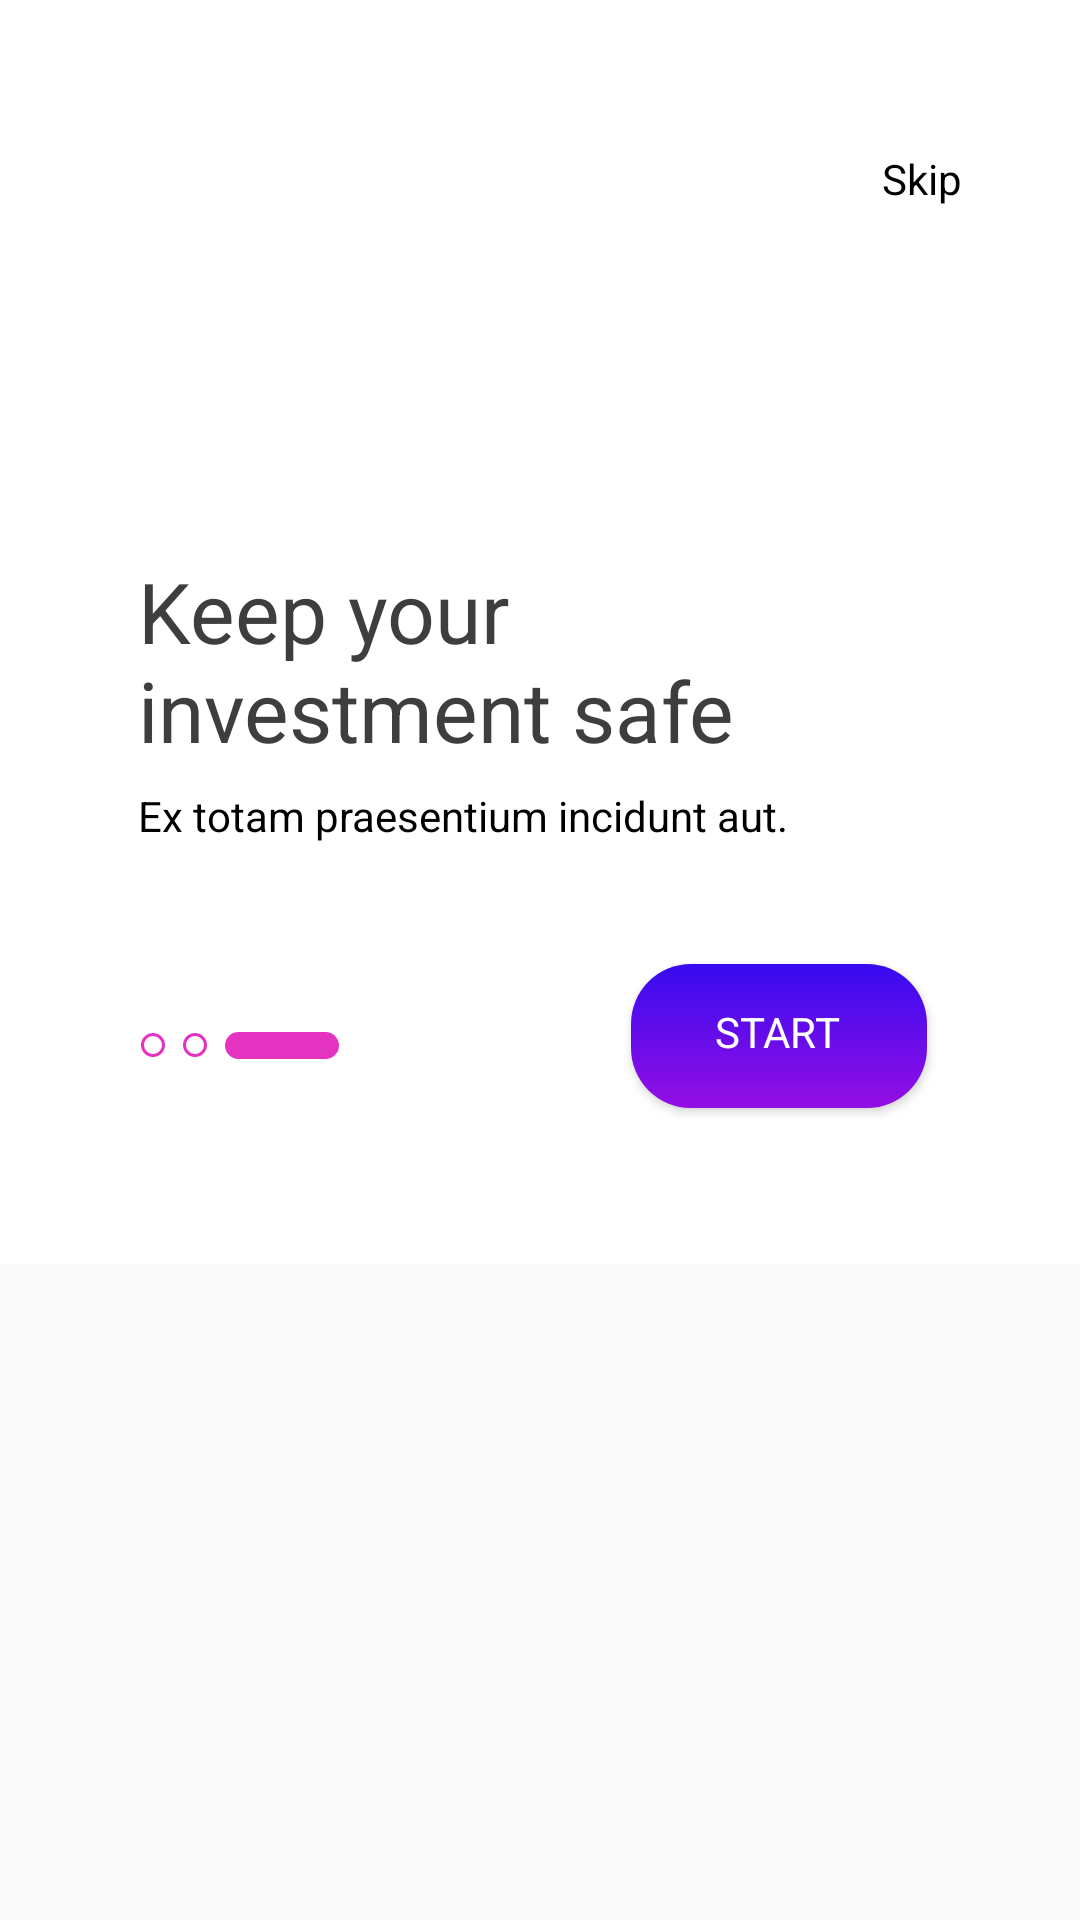

Write the Android layout XML for this screen, with the resource values it uses.
<!-- AndroidManifest.xml: application theme Theme.Ui2 -->
<!-- res/layout/fragment_onbroading3.xml -->
<?xml version="1.0" encoding="utf-8"?>
<androidx.constraintlayout.widget.ConstraintLayout xmlns:android="http://schemas.android.com/apk/res/android"
    xmlns:app="http://schemas.android.com/apk/res-auto"
    xmlns:tools="http://schemas.android.com/tools"
    android:layout_width="match_parent"
    android:layout_height="match_parent"
    tools:context=".fragment.OnbroadingFragment3">

    
    <ScrollView
        android:layout_width="match_parent"
        android:layout_height="match_parent"
        android:scrollbars="none">

        <androidx.constraintlayout.widget.ConstraintLayout
            android:layout_width="match_parent"
            android:layout_height="wrap_content"
            android:background="@color/white">

            <ImageView
                android:id="@+id/imageView"
                android:layout_width="@dimen/width_button_back"
                android:layout_height="@dimen/heigh_button_back"
                android:layout_marginStart="@dimen/_30dp"
                android:layout_marginTop="@dimen/_50dp"
                android:contentDescription="@string/todo"
                android:src="@drawable/icons_8_expand_arrow"
                app:layout_constraintStart_toStartOf="parent"
                app:layout_constraintTop_toTopOf="parent" />

            <TextView
                android:id="@+id/btnSkipOnbroad3"
                style="@style/TextViewSkipStyle"
                android:layout_width="wrap_content"
                android:layout_height="wrap_content"
                android:text="@string/skip"
                app:layout_constraintEnd_toEndOf="parent"
                app:layout_constraintTop_toTopOf="parent" />

            <ImageView
                android:id="@+id/imageView1"
                android:layout_width="match_parent"
                android:layout_height="wrap_content"
                android:layout_marginTop="@dimen/_153dp"
                android:layout_marginEnd="@dimen/_9dp"
                android:adjustViewBounds="true"
                android:contentDescription="@string/todo"
                android:src="@drawable/componente_5_2"
                app:layout_constraintEnd_toEndOf="parent"
                app:layout_constraintStart_toStartOf="parent"
                app:layout_constraintTop_toTopOf="parent" />

            <ImageView
                android:id="@+id/imageView2"
                android:layout_width="match_parent"
                android:layout_height="wrap_content"
                android:layout_marginStart="@dimen/_9dp"
                android:layout_marginTop="@dimen/_127dp"
                android:adjustViewBounds="true"
                android:contentDescription="@string/todo"
                android:src="@drawable/gruppo_di_maschere_4_2"
                app:layout_constraintEnd_toEndOf="parent"
                app:layout_constraintStart_toStartOf="parent"
                app:layout_constraintTop_toTopOf="parent" />

            <TextView
                android:id="@+id/textView"
                style="@style/TextViewAdvertisementStyle"
                android:layout_width="wrap_content"
                android:layout_height="wrap_content"
                android:layout_marginStart="@dimen/_46dp"
                android:layout_marginTop="@dimen/_58dp"
                android:text="@string/keep_your"
                app:layout_constraintStart_toStartOf="parent"
                app:layout_constraintTop_toBottomOf="@id/imageView2" />

            <TextView
                android:id="@+id/textView1"
                style="@style/TextViewAdvertisementStyle"
                android:layout_width="wrap_content"
                android:layout_height="wrap_content"
                android:layout_marginStart="@dimen/_46dp"
                android:layout_marginTop="@dimen/_91dp"
                android:text="@string/investment_safe"
                app:layout_constraintStart_toStartOf="parent"
                app:layout_constraintTop_toBottomOf="@id/imageView2" />

            <TextView
                android:id="@+id/textView2"
                style="@style/TextViewDescriptionStyle"
                android:layout_width="wrap_content"
                android:layout_height="wrap_content"
                android:layout_marginStart="@dimen/_46dp"
                android:layout_marginTop="@dimen/_7dp"
                android:text="@string/ex_totam_praesentium_incidunt_aut"
                app:layout_constraintStart_toStartOf="parent"
                app:layout_constraintTop_toBottomOf="@+id/textView1" />

            <LinearLayout
                android:layout_width="wrap_content"
                android:layout_height="wrap_content"
                android:layout_marginStart="@dimen/_47dp"
                android:layout_marginTop="@dimen/_60dp"
                android:layout_marginBottom="@dimen/_66dp"
                android:orientation="horizontal"
                app:layout_constraintBottom_toBottomOf="parent"
                app:layout_constraintStart_toStartOf="parent"
                app:layout_constraintTop_toBottomOf="@+id/textView2">

                <View
                    android:layout_width="@dimen/width_cursor_oval"
                    android:layout_height="@dimen/heigh_cursor_oval"
                    android:layout_gravity="center_vertical"
                    android:layout_weight="1"
                    android:background="@drawable/cursor_oval_background" />

                <View
                    android:layout_width="@dimen/width_cursor_oval"
                    android:layout_height="@dimen/heigh_cursor_oval"
                    android:layout_gravity="center_vertical"
                    android:layout_marginStart="@dimen/_6dp"
                    android:layout_weight="1"
                    android:background="@drawable/cursor_oval_background" />

                <View
                    android:layout_width="@dimen/width_tracciato"
                    android:layout_height="@dimen/heigh_tracciato"
                    android:layout_marginStart="@dimen/_6dp"
                    android:layout_weight="1"
                    android:background="@drawable/tracciato_background" />
            </LinearLayout>

            <Button
                android:id="@+id/btnStart"
                style="@style/TextButtonOnboardingStyle"
                android:layout_width="wrap_content"
                android:layout_height="wrap_content"
                android:layout_marginTop="@dimen/_40dp"
                android:layout_marginEnd="@dimen/_51dp"
                android:layout_marginBottom="@dimen/_52dp"
                android:background="@drawable/button_onboarding_background"
                android:paddingStart="@dimen/_28dp"
                android:paddingTop="@dimen/_12dp"
                android:paddingEnd="@dimen/_29dp"
                android:paddingBottom="@dimen/_15dp"
                android:text="@string/start"
                app:layout_constraintBottom_toBottomOf="parent"
                app:layout_constraintEnd_toEndOf="parent"
                app:layout_constraintTop_toBottomOf="@+id/textView2" />

        </androidx.constraintlayout.widget.ConstraintLayout>
    </ScrollView>

</androidx.constraintlayout.widget.ConstraintLayout>
<!-- resources referenced by this layout -->
<resources>
  <color name="white">#FFFFFFFF</color>
  <dimen name="_127dp">127dp</dimen>
  <dimen name="_12dp">12dp</dimen>
  <dimen name="_153dp">153dp</dimen>
  <dimen name="_15dp">15dp</dimen>
  <dimen name="_28dp">28dp</dimen>
  <dimen name="_29dp">29dp</dimen>
  <dimen name="_30dp">30dp</dimen>
  <dimen name="_40dp">40dp</dimen>
  <dimen name="_46dp">46dp</dimen>
  <dimen name="_47dp">47dp</dimen>
  <dimen name="_50dp">50dp</dimen>
  <dimen name="_51dp">51dp</dimen>
  <dimen name="_52dp">52dp</dimen>
  <dimen name="_58dp">58dp</dimen>
  <dimen name="_60dp">60dp</dimen>
  <dimen name="_66dp">66dp</dimen>
  <dimen name="_6dp">6dp</dimen>
  <dimen name="_7dp">7dp</dimen>
  <dimen name="_91dp">91dp</dimen>
  <dimen name="_9dp">9dp</dimen>
  <dimen name="heigh_button_back">20dp</dimen>
  <dimen name="heigh_cursor_oval">8dp</dimen>
  <dimen name="heigh_tracciato">9dp</dimen>
  <dimen name="width_button_back">20dp</dimen>
  <dimen name="width_cursor_oval">8dp</dimen>
  <dimen name="width_tracciato">38dp</dimen>
  <!-- drawable button_onboarding_background (drawable) -->
  <?xml version="1.0" encoding="utf-8"?>
  <shape xmlns:android="http://schemas.android.com/apk/res/android"
      android:shape="rectangle">
  
      <gradient
          android:angle="-90"
          android:endColor="#940EE4"
          android:startColor="#370bf0"
          android:type="linear"/>
  
      <corners android:radius="20dp"/>
  
  </shape>
  <!-- drawable cursor_oval_background (drawable) -->
  <?xml version="1.0" encoding="utf-8"?>
  <shape xmlns:android="http://schemas.android.com/apk/res/android"
      android:shape="oval">
      <stroke
          android:width="1dp"
          android:color="@color/color_2" />
  
  </shape>
  <!-- drawable tracciato_background (drawable) -->
  <?xml version="1.0" encoding="utf-8"?>
  <shape xmlns:android="http://schemas.android.com/apk/res/android"
      android:shape="rectangle">
      <solid android:color="@color/color_2" />
      <corners android:radius="20dp" />
  </shape>
  <string name="ex_totam_praesentium_incidunt_aut">Ex totam praesentium incidunt aut.</string>
  <string name="investment_safe">investment safe</string>
  <string name="keep_your">Keep your</string>
  <string name="skip">Skip</string>
  <string name="start">start</string>
  <string name="todo">TODO</string>
  <style name="TextButtonOnboardingStyle">
          <item name="android:textColor">@color/white</item>
          <item name="android:textSize">14sp</item>
          <item name="fontFamily">@font/lato_black</item>
      </style>
  <style name="TextViewAdvertisementStyle">
          <item name="android:textColor">@color/color_1</item>
          <item name="android:textSize">28sp</item>
          <item name="fontFamily">@font/raleway_black</item>
      </style>
  <style name="TextViewDescriptionStyle">
          <item name="android:textColor">@color/black</item>
          <item name="android:textSize">14sp</item>
          <item name="fontFamily">@font/lato_light</item>
      </style>
  <style name="TextViewSkipStyle">
          <item name="android:textColor">@color/black</item>
          <item name="android:textSize">14sp</item>
          <item name="fontFamily">@font/lato_regular</item>
          <item name="android:layout_marginTop">49.9dp</item>
          <item name="android:layout_marginRight">39.3dp</item>
      </style>
  <color name="color_2">#e432c1</color>
  <color name="color_1">#3e3e3e</color>
  <color name="black">#FF000000</color>
  <color name="purple_500">#FF6200EE</color>
  <color name="purple_700">#FF3700B3</color>
  <color name="teal_200">#FF03DAC5</color>
</resources>
